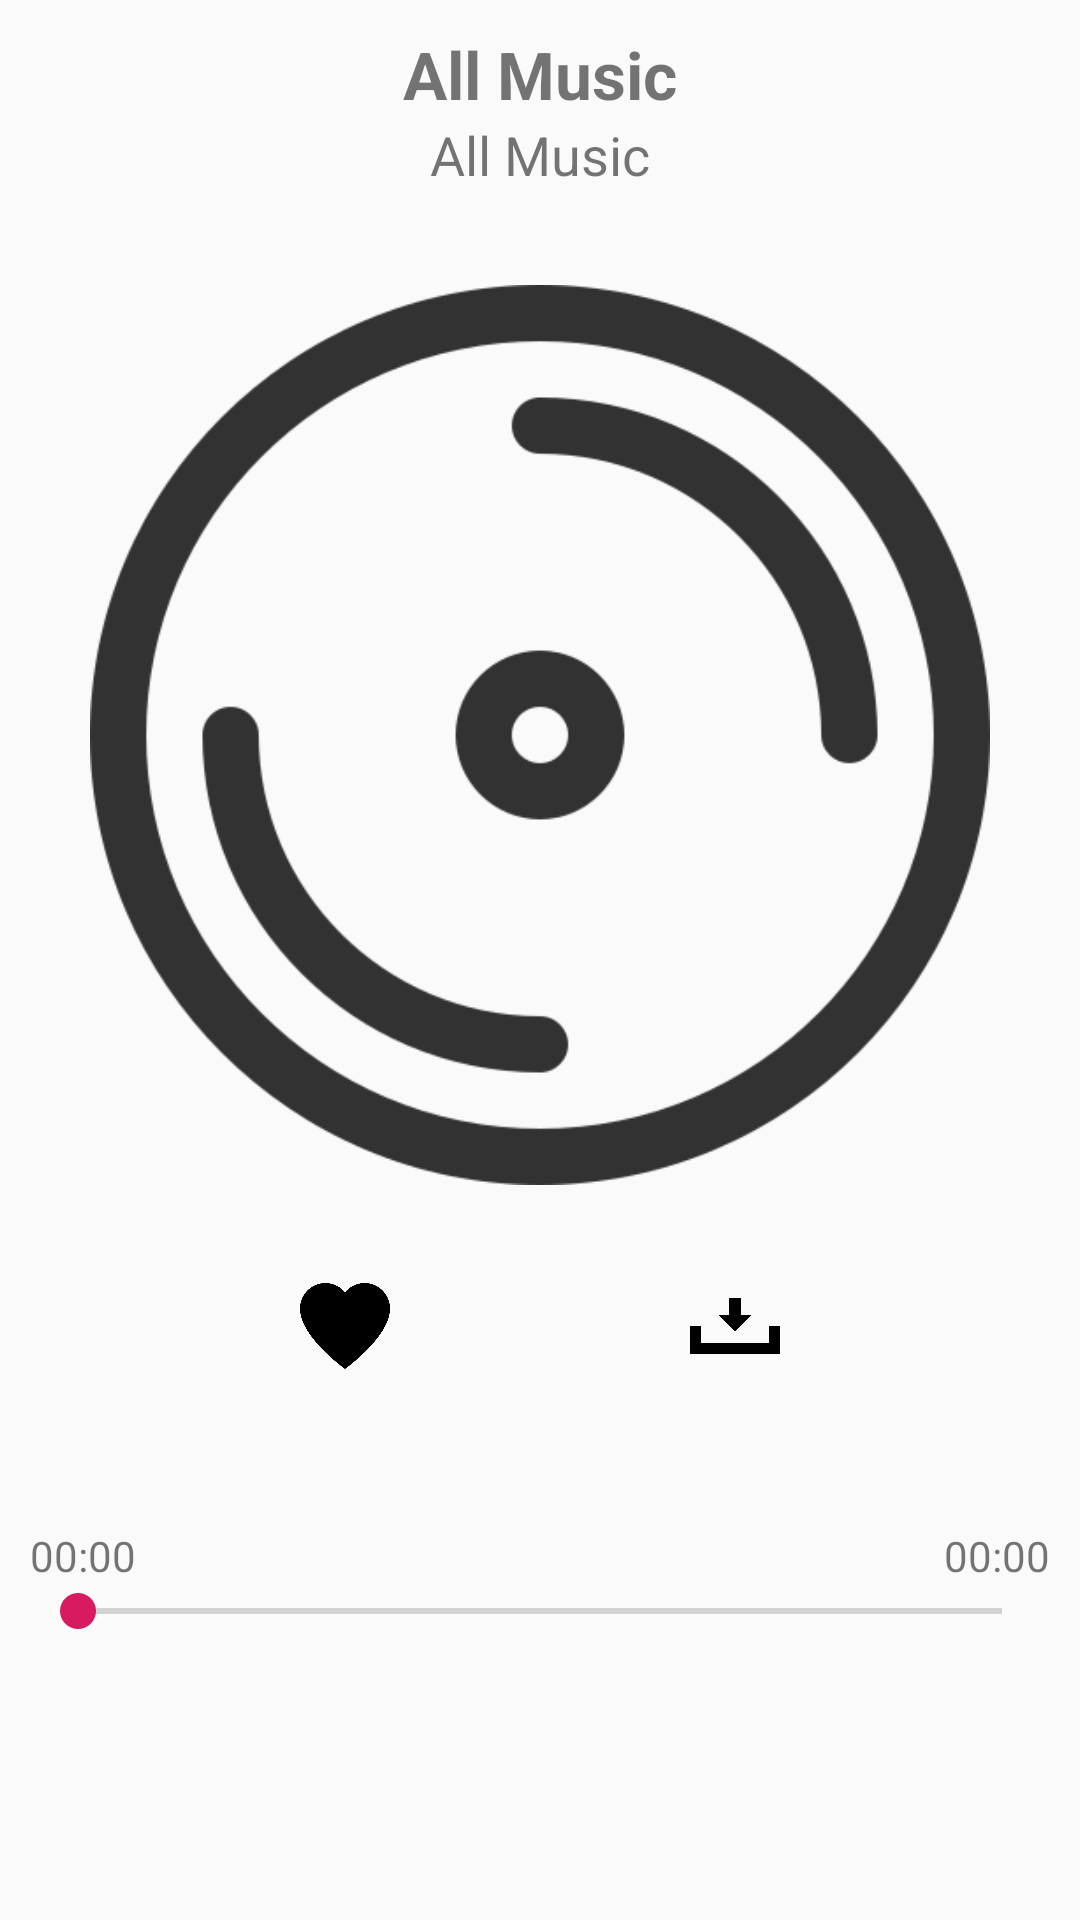

Here is an Android app screen rendered from its layout file. Give the layout XML and the strings, colors and styles it references.
<!-- AndroidManifest.xml: application theme AppTheme -->
<!-- res/layout/activity_play_music.xml -->
<?xml version="1.0" encoding="utf-8"?>
<android.support.constraint.ConstraintLayout xmlns:android="http://schemas.android.com/apk/res/android"
    xmlns:app="http://schemas.android.com/apk/res-auto"
    xmlns:tools="http://schemas.android.com/tools"
    android:layout_width="match_parent"
    android:layout_height="match_parent"
    tools:context=".ui.playmusic.PlayMusicActivity">

    <android.support.v7.widget.Toolbar
        android:id="@+id/tool_bar"
        android:layout_width="0dp"
        android:layout_height="?attr/actionBarSize"
        app:layout_collapseMode="pin"
        app:layout_constraintEnd_toEndOf="parent"
        app:layout_constraintStart_toStartOf="parent"
        app:layout_constraintTop_toTopOf="parent"
        app:popupTheme="@style/ThemeOverlay.AppCompat.Light"
        app:theme="@style/ToolbarColoredBackArrow"
        tools:ignore="MissingConstraints" />

    <ImageButton
        android:id="@+id/image_button_previous"
        android:layout_width="@dimen/dp_60"
        android:layout_height="@dimen/dp_60"
        android:layout_marginEnd="@dimen/dp_8"
        android:layout_marginRight="@dimen/dp_8"
        android:layout_marginBottom="@dimen/dp_18"
        android:background="@color/trans"
        android:scaleType="centerCrop"
        android:src="@drawable/ic_previous"
        app:layout_constraintBottom_toBottomOf="parent"
        app:layout_constraintEnd_toStartOf="@+id/image_button_play" />

    <ImageButton
        android:id="@+id/image_button_play"
        android:layout_width="@dimen/dp_60"
        android:layout_height="@dimen/dp_60"
        android:layout_marginEnd="@dimen/dp_8"
        android:layout_marginRight="@dimen/dp_8"
        android:layout_marginBottom="@dimen/dp_18"
        android:background="@color/trans"
        android:scaleType="centerCrop"
        android:src="@drawable/ic_pause"
        app:layout_constraintBottom_toBottomOf="parent"
        app:layout_constraintEnd_toEndOf="parent"
        app:layout_constraintStart_toStartOf="parent" />

    <ImageButton
        android:id="@+id/image_button_next"
        android:layout_width="@dimen/dp_60"
        android:layout_height="@dimen/dp_60"
        android:layout_marginStart="@dimen/dp_8"
        android:layout_marginLeft="@dimen/dp_8"
        android:layout_marginBottom="@dimen/dp_18"
        android:background="@color/trans"
        android:scaleType="centerCrop"
        android:src="@drawable/ic_next"
        app:layout_constraintBottom_toBottomOf="parent"
        app:layout_constraintStart_toEndOf="@+id/image_button_play" />

    <SeekBar
        android:id="@+id/seek_bar_music"
        android:layout_width="0dp"
        android:layout_height="wrap_content"
        android:layout_marginStart="@dimen/dp_10"
        android:layout_marginEnd="@dimen/dp_10"
        android:layout_marginBottom="@dimen/dp_16"
        app:layout_constraintBottom_toTopOf="@+id/image_button_play"
        app:layout_constraintEnd_toEndOf="parent"
        app:layout_constraintStart_toStartOf="parent" />

    <TextView
        android:id="@+id/text_start"
        android:layout_width="wrap_content"
        android:layout_height="wrap_content"
        android:layout_marginStart="@dimen/dp_10"
        android:layout_marginLeft="@dimen/dp_10"
        android:text="@string/title_time"
        app:layout_constraintBottom_toTopOf="@+id/seek_bar_music"
        app:layout_constraintLeft_toLeftOf="parent"
        app:layout_constraintStart_toStartOf="parent" />

    <TextView
        android:id="@+id/text_finish"
        android:layout_width="wrap_content"
        android:layout_height="wrap_content"
        android:layout_marginEnd="@dimen/dp_10"
        android:layout_marginRight="@dimen/dp_10"
        android:text="@string/title_time"
        app:layout_constraintBottom_toBottomOf="@+id/text_start"
        app:layout_constraintEnd_toEndOf="parent"
        app:layout_constraintRight_toRightOf="parent"
        app:layout_constraintTop_toTopOf="@+id/text_start" />

    <ImageView
        android:id="@+id/image_disk"
        android:layout_width="@dimen/dp_300"
        android:layout_height="@dimen/dp_300"
        android:layout_marginTop="@dimen/dp_8"
        android:layout_marginBottom="@dimen/dp_40"
        android:alpha="0.8"
        android:scaleType="centerCrop"
        app:layout_constraintBottom_toTopOf="@+id/seek_bar_music"
        app:layout_constraintEnd_toEndOf="parent"
        app:layout_constraintHorizontal_bias="0.5"
        app:layout_constraintStart_toStartOf="parent"
        app:layout_constraintTop_toBottomOf="@+id/text_artist"
        app:layout_constraintVertical_bias="0.2"
        app:srcCompat="@drawable/ic_disc" />

    <TextView
        android:id="@+id/text_name"
        android:layout_width="0dp"
        android:layout_height="wrap_content"
        android:layout_margin="@dimen/dp_10"
        android:gravity="center"
        android:text="@string/title_all_music"
        android:textSize="@dimen/sp_22"
        android:textStyle="bold"
        app:layout_constraintEnd_toEndOf="parent"
        app:layout_constraintStart_toStartOf="@id/tool_bar"
        app:layout_constraintTop_toTopOf="@id/tool_bar" />

    <TextView
        android:id="@+id/text_artist"
        android:layout_width="wrap_content"
        android:layout_height="wrap_content"
        android:text="@string/title_all_music"
        android:textSize="@dimen/sp_18"
        app:layout_constraintEnd_toEndOf="parent"
        app:layout_constraintStart_toStartOf="parent"
        app:layout_constraintTop_toBottomOf="@+id/text_name" />

    <ImageButton
        android:id="@+id/image_button_favorite"
        android:layout_width="@dimen/dp_30"
        android:layout_height="@dimen/dp_30"
        android:layout_marginStart="@dimen/dp_100"
        android:layout_marginLeft="@dimen/dp_100"
        android:layout_marginTop="@dimen/dp_32"
        android:background="@color/trans"
        android:scaleType="centerCrop"
        android:src="@drawable/favorited"
        app:layout_constraintStart_toStartOf="parent"
        app:layout_constraintTop_toBottomOf="@+id/image_disk" />

    <ImageButton
        android:id="@+id/image_button_download"
        android:layout_width="@dimen/dp_30"
        android:layout_height="@dimen/dp_30"
        android:layout_marginTop="@dimen/dp_32"
        android:layout_marginEnd="@dimen/dp_100"
        android:layout_marginRight="@dimen/dp_100"
        android:background="@color/trans"
        android:scaleType="centerCrop"
        app:layout_constraintEnd_toEndOf="parent"
        app:layout_constraintTop_toBottomOf="@+id/image_disk"
        app:srcCompat="@drawable/download" />

    <ImageButton
        android:id="@+id/image_button_shuffle"
        android:layout_width="@dimen/dp_60"
        android:layout_height="@dimen/dp_60"
        android:layout_marginStart="@dimen/dp_8"
        android:layout_marginLeft="@dimen/dp_8"
        android:layout_marginEnd="@dimen/dp_8"
        android:layout_marginRight="@dimen/dp_8"
        android:layout_marginBottom="@dimen/dp_18"
        android:background="@color/trans"
        android:src="@drawable/ic_shuffle"
        app:layout_constraintBottom_toBottomOf="parent"
        app:layout_constraintEnd_toStartOf="@+id/image_button_previous"
        app:layout_constraintStart_toStartOf="parent" />

    <ImageButton
        android:id="@+id/image_button_repeat"
        android:layout_width="@dimen/dp_60"
        android:layout_height="@dimen/dp_60"
        android:layout_marginStart="@dimen/dp_8"
        android:layout_marginLeft="@dimen/dp_8"
        android:layout_marginEnd="@dimen/dp_8"
        android:layout_marginRight="@dimen/dp_8"
        android:layout_marginBottom="@dimen/dp_18"
        android:background="@color/trans"
        android:src="@drawable/ic_repeat"
        app:layout_constraintBottom_toBottomOf="parent"
        app:layout_constraintEnd_toEndOf="parent"
        app:layout_constraintStart_toEndOf="@+id/image_button_next" />

</android.support.constraint.ConstraintLayout>
<!-- resources referenced by this layout -->
<resources>
  <color name="trans">#00000000 </color>.
  <dimen name="dp_10">10dp</dimen>
  <dimen name="dp_100">100dp</dimen>
  <dimen name="dp_16">16dp</dimen>
  <dimen name="dp_18">18dp</dimen>
  <dimen name="dp_30">30dp</dimen>
  <dimen name="dp_300">300dp</dimen>
  <dimen name="dp_32">32dp</dimen>
  <dimen name="dp_40">40dp</dimen>
  <dimen name="dp_60">60dp</dimen>
  <dimen name="dp_8">8dp</dimen>
  <dimen name="sp_18">18sp</dimen>
  <dimen name="sp_22">22sp</dimen>
  <!-- drawable download: png bitmap (drawable, 1797 bytes) -->
  <!-- drawable favorited: png bitmap (drawable, 8709 bytes) -->
  <!-- drawable ic_disc: png bitmap (drawable, 16602 bytes) -->
  <string name="title_all_music">All Music</string>
  <string name="title_time">00:00</string>
  <style name="ToolbarColoredBackArrow" parent="AppTheme">
          <item name="android:textColorSecondary">@color/color_black</item>
      </style>
  <style name="AppTheme" parent="Theme.AppCompat.Light.NoActionBar">
          
          <item name="colorPrimary">@color/color_primary</item>
          <item name="colorPrimaryDark">@color/color_primary_dark</item>
          <item name="colorAccent">@color/color_accent</item>
      </style>
  <color name="color_black">#000000</color>
  <color name="color_primary">#008577</color>
  <color name="color_primary_dark">#00574B</color>
  <color name="color_accent">#D81B60</color>
</resources>
